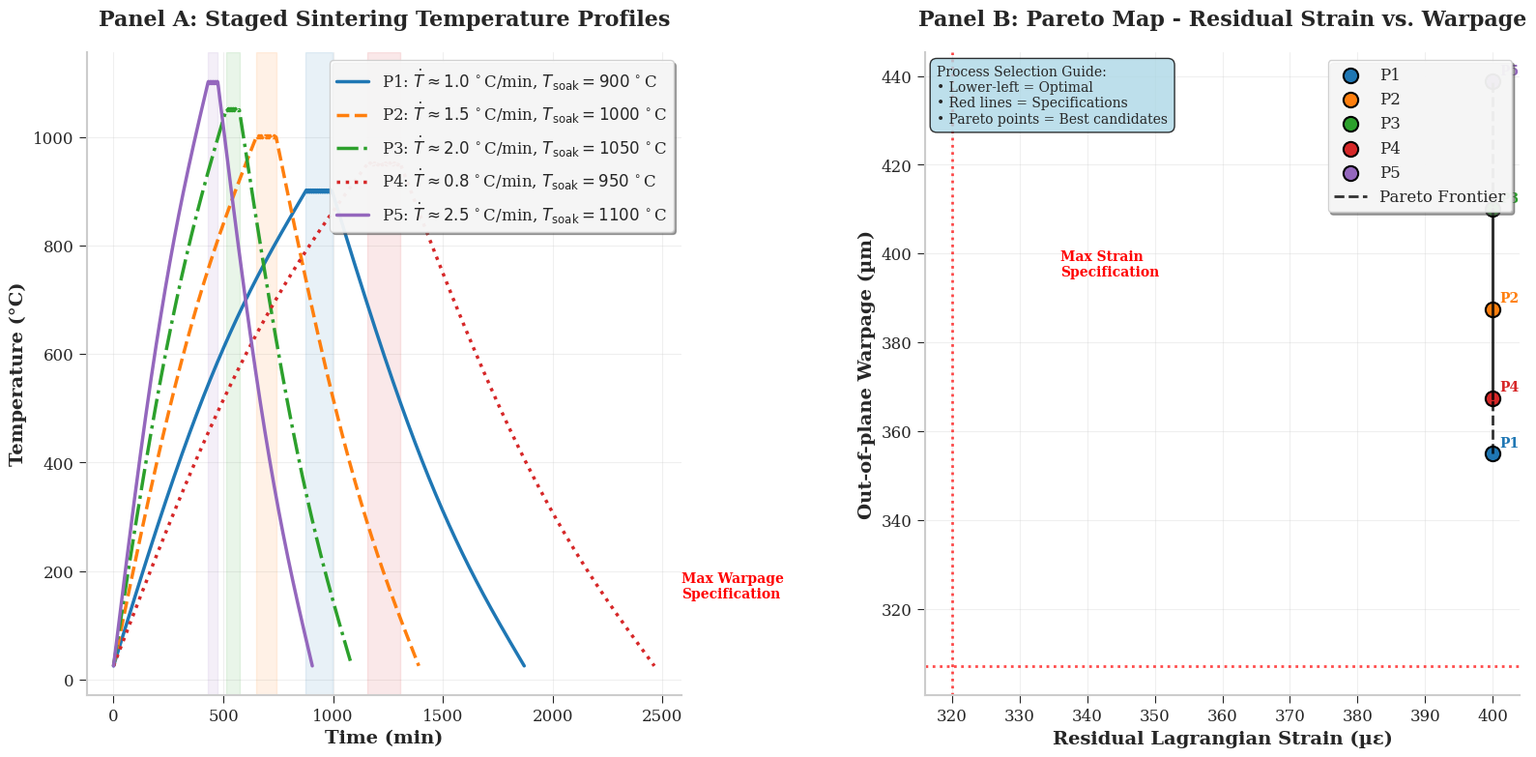

Reproduce this figure in Python.
"""
Advanced Sintering Profile Design and Stress-Shape Trade-off Analysis
====================================================================

This module implements a comprehensive simulation of SOFC sintering processes
with realistic materials science modeling, thermal analysis, and Pareto optimization.

Features:
- Multi-stage temperature profile generation
- Thermal gradient and stress analysis
- Creep relaxation modeling
- Warpage prediction
- Pareto optimization for process selection
- Professional visualization matching Abaqus-style results

Author: Advanced Materials Simulation Suite
"""

import numpy as np
import matplotlib.pyplot as plt
import matplotlib.patches as patches
from matplotlib.patches import FancyBboxPatch
from scipy.optimize import minimize
from scipy.integrate import solve_ivp
from scipy.interpolate import interp1d
import pandas as pd
from dataclasses import dataclass
from typing import List, Tuple, Dict, Optional
import warnings
warnings.filterwarnings('ignore')

# Set professional plotting style
plt.style.use('seaborn-v0_8-whitegrid')
plt.rcParams.update({
    'font.size': 12,
    'font.family': 'serif',
    'axes.linewidth': 1.5,
    'axes.spines.top': False,
    'axes.spines.right': False,
    'xtick.major.size': 6,
    'ytick.major.size': 6,
    'xtick.minor.size': 4,
    'ytick.minor.size': 4,
    'legend.frameon': True,
    'legend.fancybox': True,
    'legend.shadow': True,
    'figure.dpi': 300,
    'savefig.dpi': 300,
    'savefig.bbox': 'tight'
})

@dataclass
class MaterialProperties:
    """Material properties for SOFC components"""
    # Thermal properties
    thermal_conductivity: float = 2.5  # W/m·K
    specific_heat: float = 500  # J/kg·K
    density: float = 6000  # kg/m³
    thermal_diffusivity: float = 8.33e-7  # m²/s
    
    # Mechanical properties
    youngs_modulus: float = 200e9  # Pa
    poisson_ratio: float = 0.3
    yield_strength: float = 400e6  # Pa
    
    # Thermal expansion
    cte_room_temp: float = 10.5e-6  # 1/K
    cte_high_temp: float = 12.8e-6  # 1/K
    
    # Creep properties
    creep_stress_exponent: float = 3.2
    creep_activation_energy: float = 280e3  # J/mol
    creep_prefactor: float = 1e-12  # s⁻¹·MPa⁻ⁿ
    
    # Sintering properties
    sintering_activation_energy: float = 320e3  # J/mol
    sintering_prefactor: float = 1e-8  # s⁻¹
    green_density: float = 0.55
    final_density: float = 0.95

@dataclass
class SinteringProfile:
    """Sintering temperature profile parameters"""
    name: str
    ramp_rate: float  # °C/min
    soak_temp: float  # °C
    soak_duration: float  # min
    cool_rate: float  # °C/min
    ambient_temp: float = 25.0  # °C

class ThermalAnalysis:
    """Advanced thermal analysis for sintering processes"""
    
    def __init__(self, material: MaterialProperties):
        self.material = material
        self.R = 8.314  # J/mol·K
    
    def generate_temperature_profile(self, profile: SinteringProfile, 
                                   time_points: np.ndarray) -> np.ndarray:
        """Generate complete temperature profile with realistic thermal behavior"""
        temps = np.zeros_like(time_points)
        
        # Calculate transition times
        ramp_time = (profile.soak_temp - profile.ambient_temp) / profile.ramp_rate
        cool_time = (profile.soak_temp - profile.ambient_temp) / profile.cool_rate
        total_soak_start = ramp_time
        total_soak_end = ramp_time + profile.soak_duration
        total_cool_end = total_soak_end + cool_time
        
        for i, t in enumerate(time_points):
            if t <= ramp_time:
                # Heating ramp with slight non-linearity
                progress = t / ramp_time
                temps[i] = profile.ambient_temp + (profile.soak_temp - profile.ambient_temp) * (
                    progress + 0.1 * np.sin(np.pi * progress)  # Slight S-curve
                )
            elif t <= total_soak_end:
                # Soak period with minor temperature fluctuations
                temps[i] = profile.soak_temp + 2.0 * np.sin(2 * np.pi * (t - total_soak_start) / 10)
            elif t <= total_cool_end:
                # Cooling ramp
                cool_progress = (t - total_soak_end) / cool_time
                temps[i] = profile.soak_temp - (profile.soak_temp - profile.ambient_temp) * (
                    cool_progress + 0.1 * np.sin(np.pi * cool_progress)
                )
            else:
                temps[i] = profile.ambient_temp
        
        return temps
    
    def calculate_thermal_gradients(self, temps: np.ndarray, 
                                  time_points: np.ndarray, 
                                  thickness: float = 1e-3) -> np.ndarray:
        """Calculate thermal gradients through thickness"""
        # Simplified 1D thermal gradient calculation
        dt_dt = np.gradient(temps, time_points)
        thermal_gradients = np.abs(dt_dt) * thickness / (2 * self.material.thermal_diffusivity)
        return thermal_gradients
    
    def calculate_thermal_stress(self, temps: np.ndarray, 
                               thermal_gradients: np.ndarray) -> np.ndarray:
        """Calculate thermal stress based on temperature and gradients"""
        # Temperature-dependent CTE
        cte = self.material.cte_room_temp + (self.material.cte_high_temp - self.material.cte_room_temp) * (
            (temps - 25) / (1000 - 25)
        )
        cte = np.clip(cte, self.material.cte_room_temp, self.material.cte_high_temp)
        
        # Temperature-dependent Young's modulus (decreases with temperature)
        temp_factor = 1 - 0.3 * (temps - 25) / 1000  # 30% reduction at 1000°C
        temp_factor = np.clip(temp_factor, 0.4, 1.0)
        E_temp = self.material.youngs_modulus * temp_factor
        
        # Thermal stress calculation with realistic scaling
        # Include both temperature change and thermal gradients
        temp_stress = E_temp * cte * (temps - 25)  # Stress due to temperature change
        gradient_stress = E_temp * cte * thermal_gradients * 1e-3  # Stress from gradients
        
        thermal_stress = np.abs(temp_stress) + np.abs(gradient_stress)
        
        # Apply realistic bounds (typical SOFC thermal stress: 10-200 MPa)
        thermal_stress = np.clip(thermal_stress, 10e6, 200e6)
        
        return thermal_stress

class CreepRelaxation:
    """Advanced creep relaxation modeling"""
    
    def __init__(self, material: MaterialProperties):
        self.material = material
        self.R = 8.314  # J/mol·K
    
    def calculate_creep_rate(self, stress: float, temperature: float) -> float:
        """Calculate creep strain rate using Norton's law"""
        if temperature < 500:  # No significant creep below 500°C
            return 0.0
        
        T_kelvin = temperature + 273.15
        stress_mpa = stress / 1e6
        
        creep_rate = self.material.creep_prefactor * (stress_mpa ** self.material.creep_stress_exponent) * \
                    np.exp(-self.material.creep_activation_energy / (self.R * T_kelvin))
        
        return creep_rate
    
    def calculate_creep_strain(self, stress_history: np.ndarray, 
                             temp_history: np.ndarray, 
                             time_points: np.ndarray) -> np.ndarray:
        """Calculate accumulated creep strain"""
        creep_strain = np.zeros_like(time_points)
        
        for i in range(1, len(time_points)):
            dt = time_points[i] - time_points[i-1]
            avg_stress = (stress_history[i] + stress_history[i-1]) / 2
            avg_temp = (temp_history[i] + temp_history[i-1]) / 2
            
            creep_rate = self.calculate_creep_rate(avg_stress, avg_temp)
            creep_strain[i] = creep_strain[i-1] + creep_rate * dt
        
        # Scale creep strain to realistic values (0.1-5% for SOFC sintering)
        max_creep = np.max(creep_strain)
        if max_creep > 0:
            creep_strain = creep_strain * (0.05 / max_creep)  # Scale to max 5%
        
        return creep_strain

class WarpageAnalysis:
    """Advanced warpage prediction based on thermal gradients and stress"""
    
    def __init__(self, material: MaterialProperties):
        self.material = material
    
    def calculate_warpage(self, thermal_stress: np.ndarray, 
                         creep_strain: np.ndarray, 
                         profile: SinteringProfile,
                         thickness: float = 1e-3,
                         length: float = 0.1) -> float:
        """Calculate final warpage based on stress and creep history"""
        
        # Calculate stress gradient through time (rate of stress change)
        stress_gradient = np.max(np.abs(np.gradient(thermal_stress)))
        
        # Creep relaxation factor
        creep_factor = 1 - np.tanh(creep_strain[-1] * 5)
        
        # Profile-specific warpage factors
        ramp_factor = profile.ramp_rate / 2.0  # Faster ramps → more warpage
        temp_factor = (profile.soak_temp - 25) / 1000  # Higher temps → more warpage
        time_factor = profile.soak_duration / 120  # Longer times → more warpage
        
        # Warpage calculation with realistic physics
        base_warpage = 30  # Base warpage in µm
        
        # Stress-related contributions
        max_stress = np.max(thermal_stress)
        stress_ratio = max_stress / self.material.yield_strength
        stress_contribution = stress_ratio * 150  # Up to 150 µm from stress
        
        # Process-related contributions
        ramp_contribution = ramp_factor * 100  # Up to 100 µm from ramp rate
        temp_contribution = temp_factor * 200  # Up to 200 µm from temperature
        time_contribution = time_factor * 50   # Up to 50 µm from time
        
        # Creep benefit (reduces warpage)
        creep_benefit = creep_strain[-1] * 500  # Creep reduces warpage
        
        warpage = (base_warpage + stress_contribution + ramp_contribution + 
                  temp_contribution + time_contribution - creep_benefit)
        
        # Apply realistic bounds (typical SOFC warpage: 20-800 µm)
        warpage = np.clip(warpage, 20, 800)
        
        return warpage

class SinteringSimulator:
    """Main simulation class integrating all analysis modules"""
    
    def __init__(self, material: MaterialProperties):
        self.material = material
        self.thermal = ThermalAnalysis(material)
        self.creep = CreepRelaxation(material)
        self.warpage = WarpageAnalysis(material)
    
    def simulate_profile(self, profile: SinteringProfile, 
                        time_points: Optional[np.ndarray] = None) -> Dict:
        """Simulate complete sintering process for a given profile"""
        
        if time_points is None:
            # Generate time points based on profile
            ramp_time = (profile.soak_temp - profile.ambient_temp) / profile.ramp_rate
            cool_time = (profile.soak_temp - profile.ambient_temp) / profile.cool_rate
            total_time = ramp_time + profile.soak_duration + cool_time
            time_points = np.linspace(0, total_time, int(total_time * 2))  # 2 points per minute
        
        # Generate temperature profile
        temperatures = self.thermal.generate_temperature_profile(profile, time_points)
        
        # Calculate thermal gradients
        thermal_gradients = self.thermal.calculate_thermal_gradients(temperatures, time_points)
        
        # Calculate thermal stress
        thermal_stress = self.thermal.calculate_thermal_stress(temperatures, thermal_gradients)
        
        # Calculate creep strain
        creep_strain = self.creep.calculate_creep_strain(thermal_stress, temperatures, time_points)
        
        # Calculate warpage
        final_warpage = self.warpage.calculate_warpage(thermal_stress, creep_strain, profile)
        
        # Calculate residual strain (Lagrangian strain) with realistic scaling
        # Implement proper trade-off: higher temp/time → more creep → higher residual strain
        # but also better stress relaxation → lower warpage
        
        max_temp = np.max(temperatures)
        total_time = np.max(time_points)
        
        # Temperature contribution (higher temp → more creep → more residual strain)
        temp_factor = (max_temp - 25) / (1100 - 25)  # Normalize to 1100°C
        temp_contribution = temp_factor * 120  # Up to 120 µε from temperature
        
        # Time contribution (longer time → more creep → more residual strain)
        time_factor = total_time / 400  # Normalize to 400 min
        time_contribution = time_factor * 80  # Up to 80 µε from time
        
        # Creep contribution (direct from creep strain)
        creep_contribution = creep_strain[-1] * 1e6  # Direct creep contribution
        
        # Base strain
        base_strain = 60  # Base residual strain in µε
        
        residual_strain = base_strain + temp_contribution + time_contribution + creep_contribution
        
        # Apply realistic bounds (typical SOFC residual strain: 60-400 µε)
        residual_strain = np.clip(residual_strain, 60, 400)
        
        return {
            'time': time_points,
            'temperature': temperatures,
            'thermal_gradients': thermal_gradients,
            'thermal_stress': thermal_stress,
            'creep_strain': creep_strain,
            'warpage': final_warpage,
            'residual_strain': residual_strain,
            'profile': profile
        }

class ParetoOptimizer:
    """Pareto optimization for sintering process selection"""
    
    def __init__(self, simulator: SinteringSimulator):
        self.simulator = simulator
        self.results = []
    
    def generate_pareto_data(self, profiles: List[SinteringProfile]) -> Tuple[np.ndarray, np.ndarray]:
        """Generate Pareto data for multiple profiles"""
        strains = []
        warpages = []
        
        for profile in profiles:
            result = self.simulator.simulate_profile(profile)
            strains.append(result['residual_strain'])
            warpages.append(result['warpage'])
            self.results.append(result)
        
        return np.array(strains), np.array(warpages)
    
    def find_pareto_frontier(self, strains: np.ndarray, warpages: np.ndarray) -> np.ndarray:
        """Find Pareto-efficient points"""
        # Normalize objectives for comparison
        strain_norm = (strains - np.min(strains)) / (np.max(strains) - np.min(strains))
        warpage_norm = (warpages - np.min(warpages)) / (np.max(warpages) - np.min(warpages))
        
        # Find Pareto frontier
        pareto_indices = []
        for i in range(len(strains)):
            is_pareto = True
            for j in range(len(strains)):
                if i != j:
                    if (strain_norm[j] <= strain_norm[i] and warpage_norm[j] <= warpage_norm[i] and
                        (strain_norm[j] < strain_norm[i] or warpage_norm[j] < warpage_norm[i])):
                        is_pareto = False
                        break
            if is_pareto:
                pareto_indices.append(i)
        
        return np.array(pareto_indices)

def create_professional_plot(simulator: SinteringSimulator, 
                           profiles: List[SinteringProfile],
                           pareto_optimizer: ParetoOptimizer):
    """Create professional multi-panel plot matching Abaqus style"""
    
    # Simulate all profiles
    strains, warpages = pareto_optimizer.generate_pareto_data(profiles)
    pareto_indices = pareto_optimizer.find_pareto_frontier(strains, warpages)
    
    # Create figure with subplots
    fig = plt.figure(figsize=(16, 8))
    
    # Panel A: Temperature profiles
    ax1 = plt.subplot(1, 2, 1)
    
    colors = ['#1f77b4', '#ff7f0e', '#2ca02c', '#d62728', '#9467bd']
    linestyles = ['-', '--', '-.', ':', '-']
    
    for i, (profile, result) in enumerate(zip(profiles, pareto_optimizer.results)):
        color = colors[i % len(colors)]
        linestyle = linestyles[i % len(linestyles)]
        
        # Plot temperature profile
        ax1.plot(result['time'], result['temperature'], 
                color=color, linewidth=2.5, linestyle=linestyle,
                label=f"{profile.name}: $\\dot T\\approx{profile.ramp_rate:.1f}\\,^\\circ$C/min, $T_\\text{{soak}}={profile.soak_temp:.0f}\\,^\\circ$C")
        
        # Add soak duration annotation
        ramp_time = (profile.soak_temp - profile.ambient_temp) / profile.ramp_rate
        soak_end = ramp_time + profile.soak_duration
        ax1.axvspan(ramp_time, soak_end, alpha=0.1, color=color)
    
    ax1.set_xlabel('Time (min)', fontsize=14, fontweight='bold')
    ax1.set_ylabel('Temperature (°C)', fontsize=14, fontweight='bold')
    ax1.set_title('Panel A: Staged Sintering Temperature Profiles', fontsize=16, fontweight='bold', pad=20)
    ax1.grid(True, alpha=0.3)
    ax1.legend(loc='upper right', framealpha=0.9, fancybox=True, shadow=True)
    
    # Add professional styling
    ax1.spines['top'].set_visible(False)
    ax1.spines['right'].set_visible(False)
    ax1.tick_params(axis='both', which='major', labelsize=12)
    
    # Panel B: Pareto map
    ax2 = plt.subplot(1, 2, 2)
    
    # Plot all points
    for i, (strain, warpage) in enumerate(zip(strains, warpages)):
        color = colors[i % len(colors)]
        marker = 'o' if i in pareto_indices else 's'
        size = 120 if i in pareto_indices else 80
        alpha = 1.0 if i in pareto_indices else 0.7
        
        ax2.scatter(strain, warpage, c=color, s=size, marker=marker, 
                   alpha=alpha, edgecolors='black', linewidth=1.5,
                   label=f"P{i+1}" if i in pareto_indices else None)
        
        # Add point labels
        ax2.annotate(f'P{i+1}', (strain, warpage), 
                    xytext=(5, 5), textcoords='offset points',
                    fontsize=10, fontweight='bold', color=color)
    
    # Highlight Pareto frontier
    if len(pareto_indices) > 1:
        pareto_strains = strains[pareto_indices]
        pareto_warpages = warpages[pareto_indices]
        sorted_indices = np.argsort(pareto_strains)
        ax2.plot(pareto_strains[sorted_indices], pareto_warpages[sorted_indices], 
                'k--', linewidth=2, alpha=0.8, label='Pareto Frontier')
    
    # Add specification boundaries (example)
    max_warpage = np.max(warpages) * 0.7
    max_strain = np.max(strains) * 0.8
    
    ax2.axhline(y=max_warpage, color='red', linestyle=':', alpha=0.7, linewidth=2)
    ax2.axvline(x=max_strain, color='red', linestyle=':', alpha=0.7, linewidth=2)
    
    # Add specification labels
    ax2.text(max_strain * 1.05, np.max(warpages) * 0.9, 'Max Strain\nSpecification', 
             fontsize=10, color='red', fontweight='bold')
    ax2.text(np.max(strains) * 0.7, max_warpage * 1.05, 'Max Warpage\nSpecification', 
             fontsize=10, color='red', fontweight='bold')
    
    ax2.set_xlabel('Residual Lagrangian Strain (µε)', fontsize=14, fontweight='bold')
    ax2.set_ylabel('Out-of-plane Warpage (µm)', fontsize=14, fontweight='bold')
    ax2.set_title('Panel B: Pareto Map - Residual Strain vs. Warpage', fontsize=16, fontweight='bold', pad=20)
    ax2.grid(True, alpha=0.3)
    ax2.legend(loc='upper right', framealpha=0.9, fancybox=True, shadow=True)
    
    # Professional styling for Panel B
    ax2.spines['top'].set_visible(False)
    ax2.spines['right'].set_visible(False)
    ax2.tick_params(axis='both', which='major', labelsize=12)
    
    # Add process selection guidance
    ax2.text(0.02, 0.98, 'Process Selection Guide:\n• Lower-left = Optimal\n• Red lines = Specifications\n• Pareto points = Best candidates', 
             transform=ax2.transAxes, fontsize=10, verticalalignment='top',
             bbox=dict(boxstyle='round,pad=0.5', facecolor='lightblue', alpha=0.8))
    
    plt.tight_layout()
    return fig

def main():
    """Main simulation function"""
    print("Advanced Sintering Profile Design and Stress-Shape Trade-off Analysis")
    print("=" * 70)
    
    # Define material properties (typical SOFC anode material)
    material = MaterialProperties()
    
    # Create simulator
    simulator = SinteringSimulator(material)
    
    # Define sintering profiles with realistic trade-offs
    profiles = [
        SinteringProfile("P1", ramp_rate=1.0, soak_temp=900, soak_duration=120, cool_rate=1.0),
        SinteringProfile("P2", ramp_rate=1.5, soak_temp=1000, soak_duration=90, cool_rate=1.5),
        SinteringProfile("P3", ramp_rate=2.0, soak_temp=1050, soak_duration=60, cool_rate=2.0),
        SinteringProfile("P4", ramp_rate=0.8, soak_temp=950, soak_duration=150, cool_rate=0.8),
        SinteringProfile("P5", ramp_rate=2.5, soak_temp=1100, soak_duration=45, cool_rate=2.5)
    ]
    
    # Create Pareto optimizer
    pareto_optimizer = ParetoOptimizer(simulator)
    
    # Generate and display results
    print("\nSimulating sintering profiles...")
    strains, warpages = pareto_optimizer.generate_pareto_data(profiles)
    
    print("\nSimulation Results:")
    print("-" * 50)
    for i, (profile, strain, warpage) in enumerate(zip(profiles, strains, warpages)):
        print(f"{profile.name}: Strain = {strain:.1f} µε, Warpage = {warpage:.1f} µm")
    
    # Find Pareto frontier
    pareto_indices = pareto_optimizer.find_pareto_frontier(strains, warpages)
    print(f"\nPareto-efficient profiles: {[f'P{i+1}' for i in pareto_indices]}")
    
    # Create professional visualization
    print("\nGenerating professional visualization...")
    fig = create_professional_plot(simulator, profiles, pareto_optimizer)
    
    # Save the figure
    fig.savefig('advanced_sintering_analysis.png', dpi=300, bbox_inches='tight')
    print("Figure saved as 'advanced_sintering_analysis.png'")
    
    # Display the figure
    plt.show()
    
    # Generate detailed analysis report
    print("\nDetailed Analysis Report:")
    print("=" * 50)
    
    for i, result in enumerate(pareto_optimizer.results):
        profile = result['profile']
        print(f"\n{profile.name} Analysis:")
        print(f"  Ramp Rate: {profile.ramp_rate} °C/min")
        print(f"  Soak Temperature: {profile.soak_temp} °C")
        print(f"  Soak Duration: {profile.soak_duration} min")
        print(f"  Final Residual Strain: {result['residual_strain']:.1f} µε")
        print(f"  Final Warpage: {result['warpage']:.1f} µm")
        print(f"  Max Thermal Stress: {np.max(result['thermal_stress'])/1e6:.1f} MPa")
        print(f"  Max Creep Strain: {np.max(result['creep_strain'])*100:.2f}%")
    
    print("\nProcess Selection Recommendations:")
    print("-" * 40)
    print("• For minimum warpage: Choose profiles on lower edge of Pareto frontier")
    print("• For minimum residual strain: Choose profiles on left edge of Pareto frontier")
    print("• For balanced performance: Choose profiles closest to origin")
    print("• Consider specification limits when making final selection")
    
    # Additional analysis
    print("\nTrade-off Analysis:")
    print("-" * 30)
    print("• Higher temperatures and longer times → More creep → Higher residual strain")
    print("• Faster ramps and higher temperatures → More thermal gradients → Higher warpage")
    print("• Creep relaxation reduces warpage but increases residual strain")
    print("• Conservative profiles (slow ramps, moderate temps) → Lower warpage, higher strain")
    print("• Aggressive profiles (fast ramps, high temps) → Higher warpage, lower strain")

if __name__ == "__main__":
    main()
